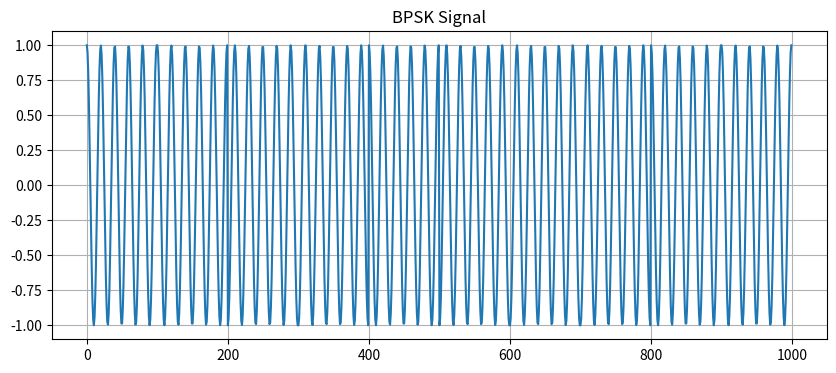
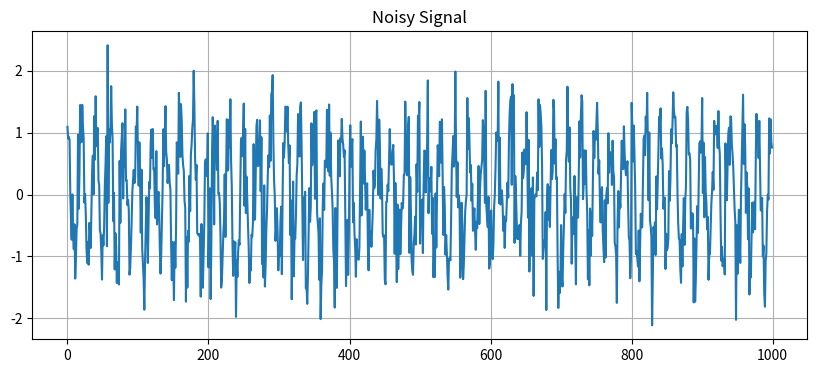

Write the Python code that produced these figures, in order.
import numpy as np
import matplotlib.pyplot as plt

# Generate binary data
data = np.random.randint(0, 2, 10)
print("Binary Data:", data)

# Time axis
bit_duration = 1
samples_per_bit = 100
t = np.linspace(0, bit_duration, samples_per_bit)

# Carrier signal
fc = 5
carrier = np.cos(2 * np.pi * fc * t)

# BPSK Modulation
bpsk_signal = []

for bit in data:
    if bit == 1:
        signal = np.cos(2 * np.pi * fc * t)
    else:
        signal = -np.cos(2 * np.pi * fc * t)

    bpsk_signal.extend(signal)

# Convert to numpy array
bpsk_signal = np.array(bpsk_signal)

# Add noise
noise = np.random.normal(0, 0.5, len(bpsk_signal))
noisy_signal = bpsk_signal + noise

# Demodulation
received_data = []

for i in range(0, len(noisy_signal), samples_per_bit):
    segment = noisy_signal[i:i+samples_per_bit]
    product = segment * carrier

    if np.sum(product) > 0:
        received_data.append(1)
    else:
        received_data.append(0)

print("Recovered Data:", received_data)

# Plot signals
plt.figure(figsize=(10, 4))
plt.plot(bpsk_signal)
plt.title("BPSK Signal")
plt.grid()

plt.figure(figsize=(10, 4))
plt.plot(noisy_signal)
plt.title("Noisy Signal")
plt.grid()

plt.show()
